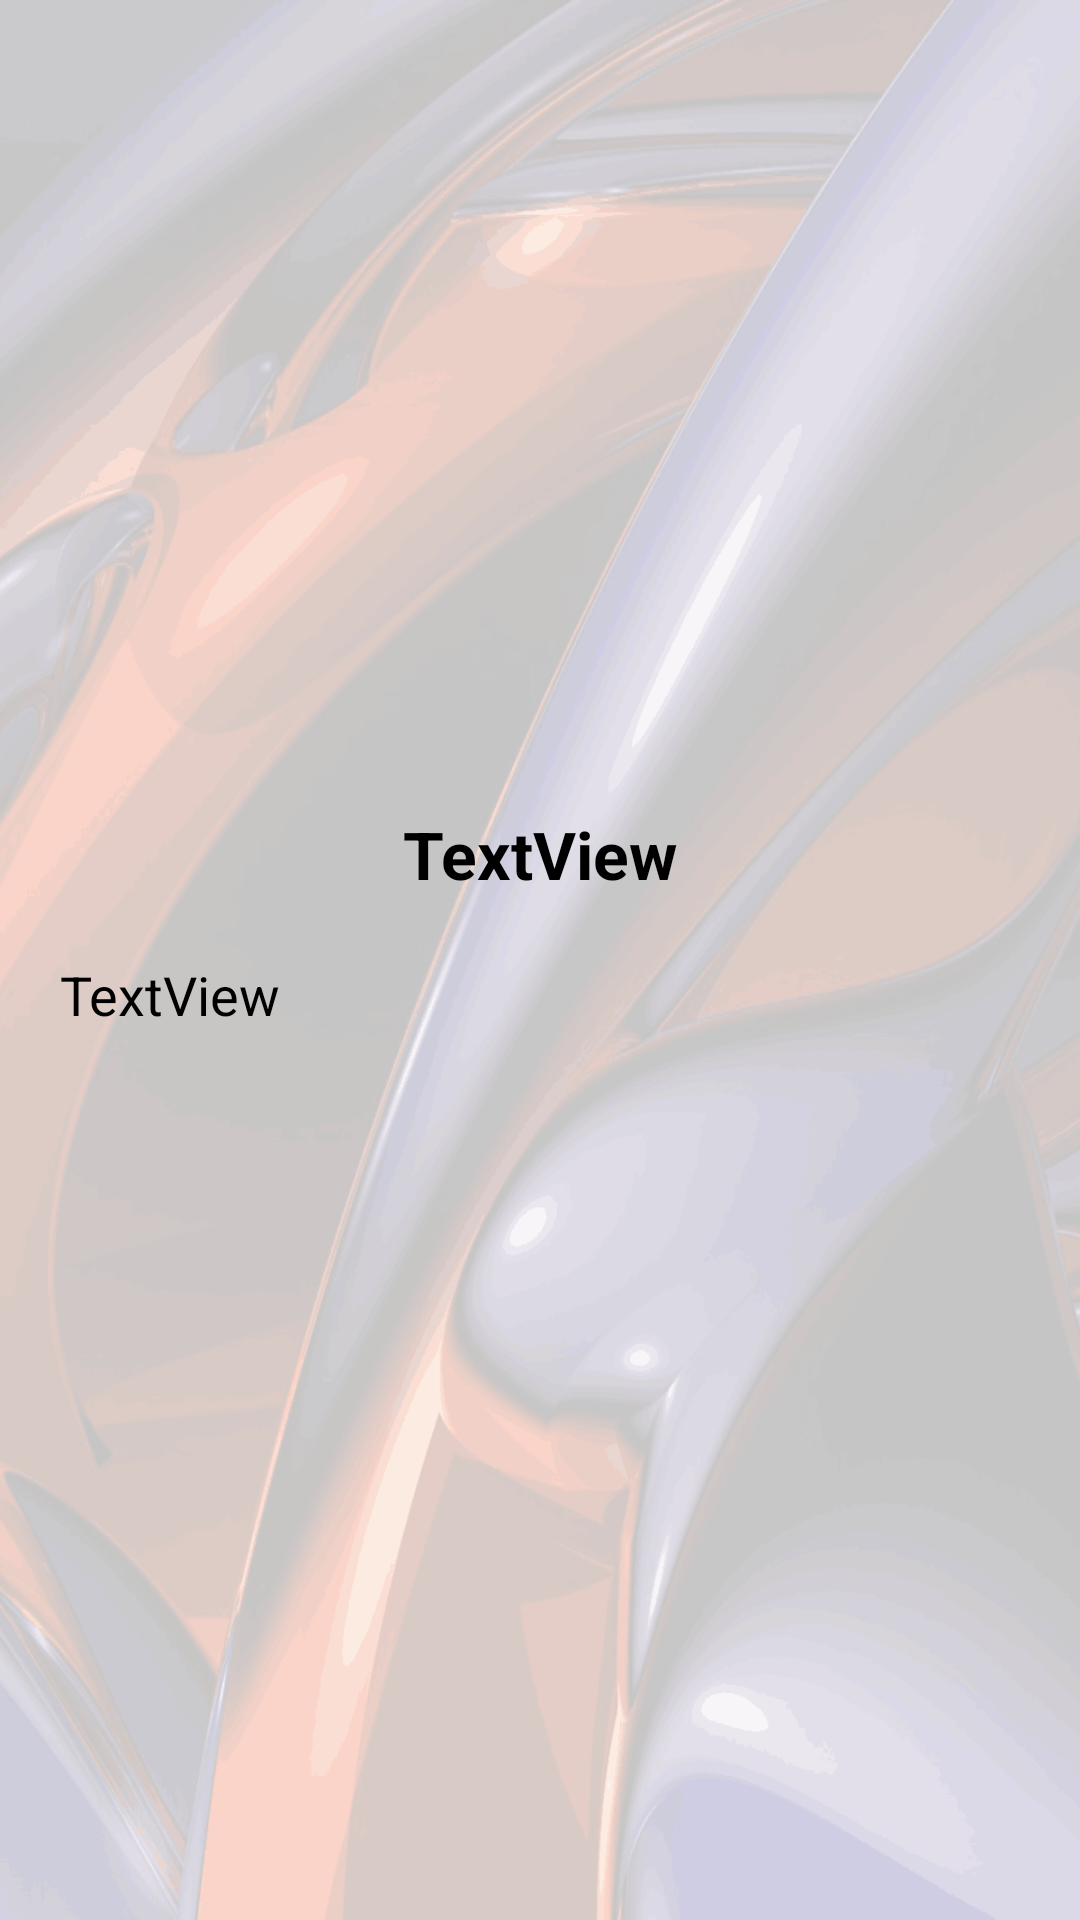

Write the Android layout XML for this screen, with the resource values it uses.
<!-- AndroidManifest.xml: application theme AppTheme -->
<!-- res/layout/activity_detail.xml -->
<?xml version="1.0" encoding="utf-8"?>
<RelativeLayout xmlns:android="http://schemas.android.com/apk/res/android"
    xmlns:app="http://schemas.android.com/apk/res-auto"
    android:layout_width="match_parent"
    android:layout_height="match_parent"
    android:background="@drawable/bg_app">

    <LinearLayout
        android:layout_width="match_parent"
        android:layout_height="match_parent"
        android:layout_alignParentLeft="true"
        android:layout_alignParentStart="true"
        android:layout_alignParentTop="true"
        android:layout_margin="20dp"
        android:orientation="vertical"
        android:weightSum="100">

        <LinearLayout
            android:id="@+id/layout_gambar"
            android:layout_width="match_parent"
            android:layout_height="match_parent"
            android:layout_weight="60"
            android:gravity="center_vertical|center_horizontal"
            android:orientation="horizontal">

            <ImageView
                android:id="@+id/gambarIndex"
                android:layout_width="wrap_content"
                android:layout_height="wrap_content"
                android:layout_weight="1"
                android:onClick="goToPenampilGambar" />
        </LinearLayout>

        <LinearLayout
            android:layout_width="match_parent"
            android:layout_height="match_parent"
            android:layout_weight="40"
            android:orientation="vertical">

            <TextView
                android:id="@+id/judulIndex"
                android:layout_width="match_parent"
                android:layout_height="wrap_content"
                android:layout_marginBottom="20dp"
                android:layout_marginTop="10dp"
                android:text="TextView"
                android:textAlignment="center"
                android:textAppearance="@style/TextAppearance.AppCompat.Large"
                android:textColor="#000000"
                android:textStyle="bold" />

            <ScrollView
                android:layout_width="match_parent"
                android:layout_height="match_parent">

                <LinearLayout
                    android:layout_width="match_parent"
                    android:layout_height="wrap_content"
                    android:orientation="vertical">

                    <TextView
                        android:id="@+id/detailIndex"
                        android:layout_width="match_parent"
                        android:layout_height="wrap_content"
                        android:text="TextView"
                        android:textAppearance="@style/TextAppearance.AppCompat.Medium"
                        android:textColor="#000000" />
                </LinearLayout>
            </ScrollView>

        </LinearLayout>

    </LinearLayout>
</RelativeLayout>
<!-- resources referenced by this layout -->
<resources>
  <!-- drawable bg_app: png bitmap (drawable-xxhdpi, 122499 bytes) -->
  <style name="AppTheme" parent="Theme.AppCompat.Light.DarkActionBar">
          
          <item name="colorPrimary">@color/colorPrimary</item>
          <item name="colorPrimaryDark">@color/colorPrimaryDark</item>
          <item name="colorAccent">@color/colorAccent</item>
      </style>
  <color name="colorPrimary">#3D5C99</color>
  <color name="colorPrimaryDark">#3D5C99</color>
  <color name="colorAccent">#3D5C99</color>
</resources>
